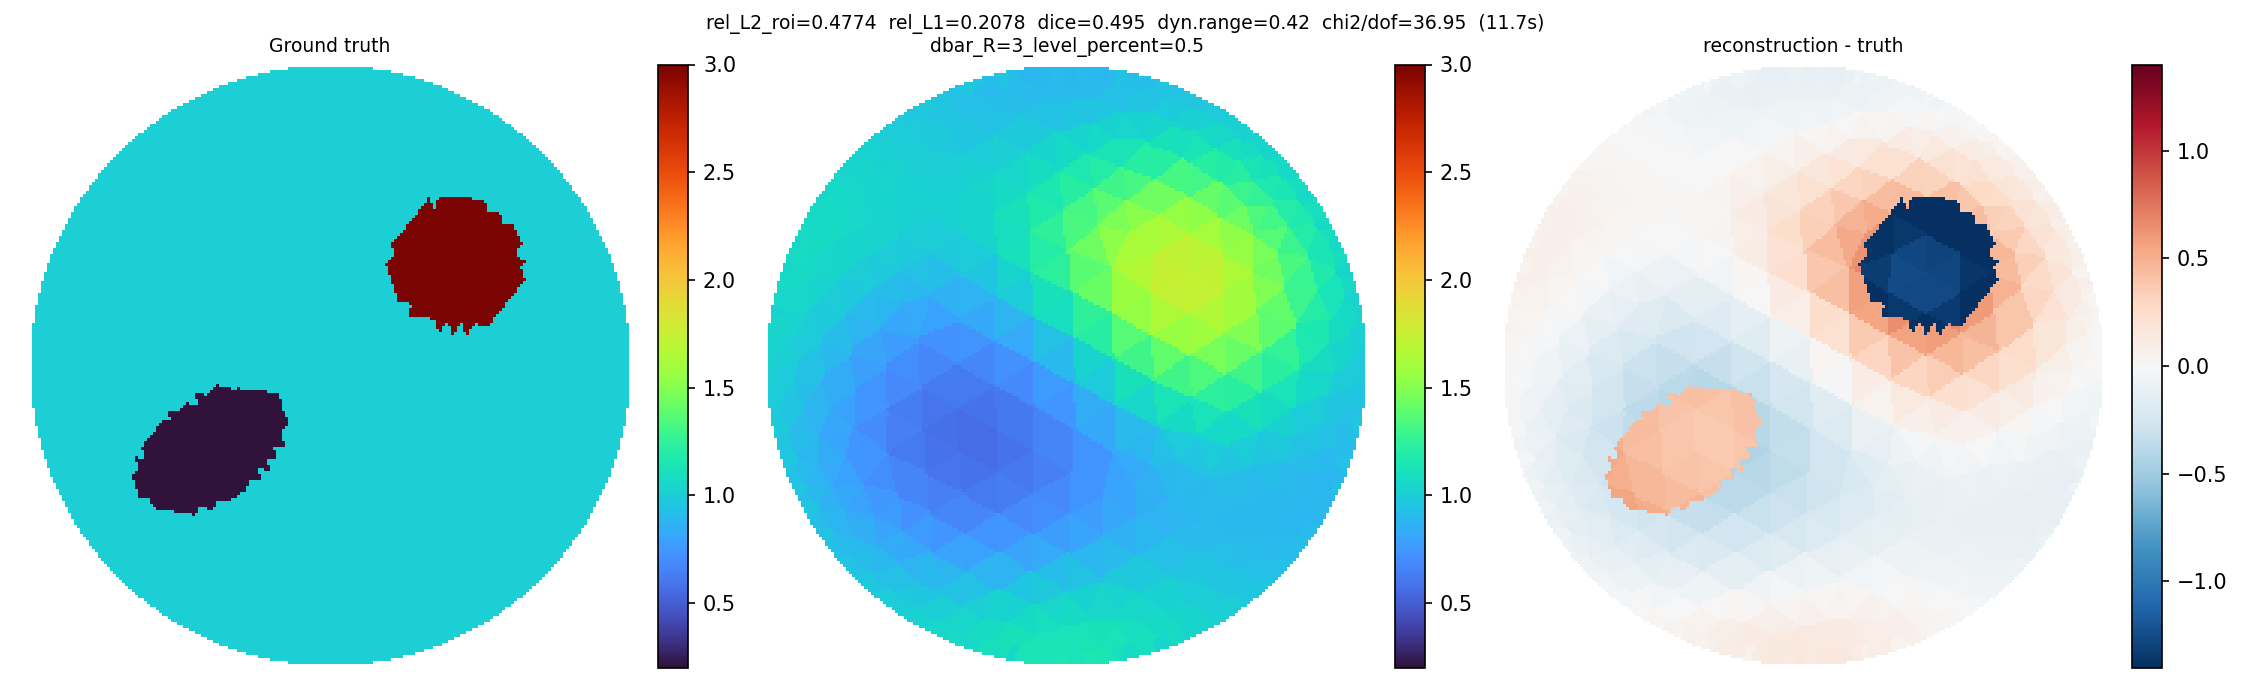

The table this chart was drawn from, first rows:
x, y, sigma
0.4332, 0.8904, 0.9634
0.2638, 0.9544, 0.9183
0.3518, 0.9267, 0.951
0.451, 0.8814, 0.9557
0.4151, 0.8989, 0.974
0.2851, 0.9482, 0.9127
0.2401, 0.9605, 0.9344
0.3703, 0.9194, 0.9358
0.333, 0.9335, 0.9649
0.1575, 0.976, 0.9077
0.1815, 0.9717, 0.9608
0.4699, 0.8579, 0.9794
0.3891, 0.9005, 0.9483
0.3056, 0.9321, 0.947
0.2087, 0.9556, 0.9183
0.1333, 0.9794, 0.8853
0.05944, 0.9884, 0.8988
0.07932, 0.9869, 0.894
0.4979, 0.8539, 0.9785
0.4551, 0.8231, 1.007
0.3727, 0.8627, 0.9732
0.295, 0.8987, 0.9407
0.1998, 0.9128, 0.9228
0.1059, 0.9724, 0.8864
0.03951, 0.9893, 0.9015
-0.02965, 0.9908, 0.9067
-0.009712, 0.9911, 0.9077
0.519, 0.8414, 0.9823
0.4017, 0.8173, 1.018
0.4799, 0.7702, 1.064
0.3246, 0.855, 0.9795
0.2418, 0.8781, 0.9529
0.1452, 0.8976, 0.9278
0.1027, 0.9377, 0.9004
0.01484, 0.9808, 0.8804
-0.04958, 0.9899, 0.9037
-0.1215, 0.9827, 0.8835
-0.09948, 0.9851, 0.8884
0.5395, 0.8282, 0.9964
0.3911, 0.7565, 1.097
0.5348, 0.7673, 1.053
0.4418, 0.7263, 1.134
0.2976, 0.8008, 1.038
0.2438, 0.8155, 1.015
0.1212, 0.8497, 0.9613
0.05557, 0.912, 0.9093
0.01423, 0.9397, 0.8937
-0.07435, 0.9781, 0.882
-0.1457, 0.9793, 0.8859
-0.2284, 0.9625, 0.9365
-0.2045, 0.9677, 0.9511
0.5585, 0.803, 1.01
0.3351, 0.7477, 1.112
0.5587, 0.7203, 1.102
0.4692, 0.6725, 1.211
0.2019, 0.7836, 1.046
0.1411, 0.8042, 1.01
0.06347, 0.8589, 0.9448
-0.02788, 0.9133, 0.9025
-0.07198, 0.9423, 0.8908
... 686 more rows
